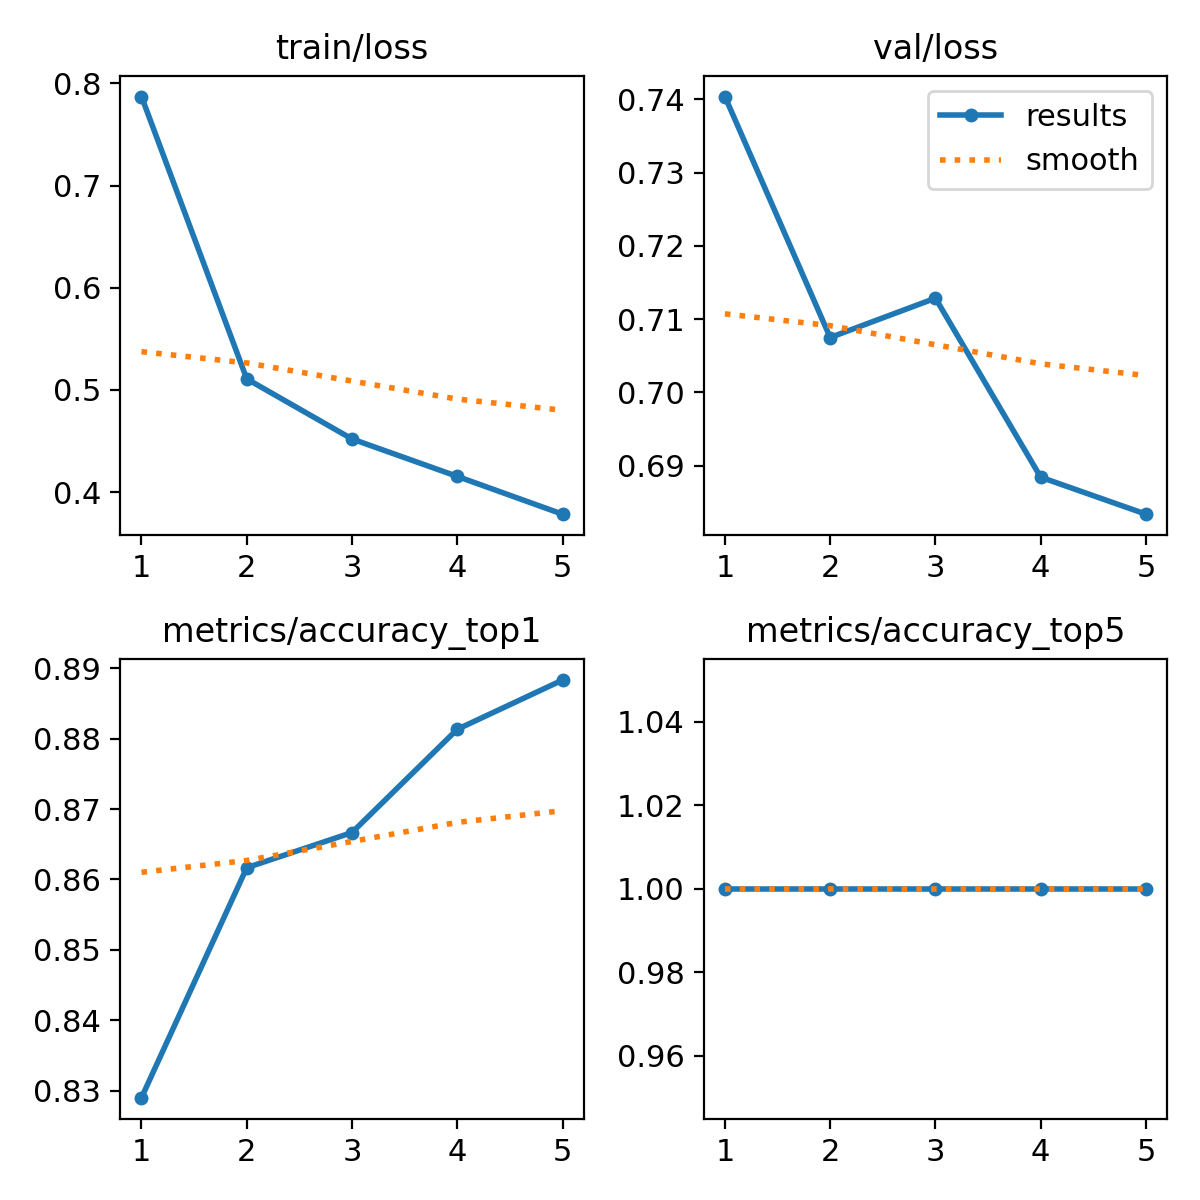

Values plotted in this chart, from the file beside it:
epoch, train/loss, metrics/accuracy_top1, metrics/accuracy_top5, val/loss, lr/pg0, lr/pg1, lr/pg2
1, 0.787, 0.829, 1, 0.7404, 0.0002378, 0.0002378, 0.0002378
2, 0.5109, 0.8617, 1, 0.7075, 0.0003816, 0.0003816, 0.0003816
3, 0.4521, 0.8667, 1, 0.7128, 0.0004311, 0.0004311, 0.0004311
4, 0.4155, 0.8813, 1, 0.6884, 0.0002899, 0.0002899, 0.0002899
5, 0.3785, 0.8883, 1, 0.6834, 0.0001485, 0.0001485, 0.0001485
